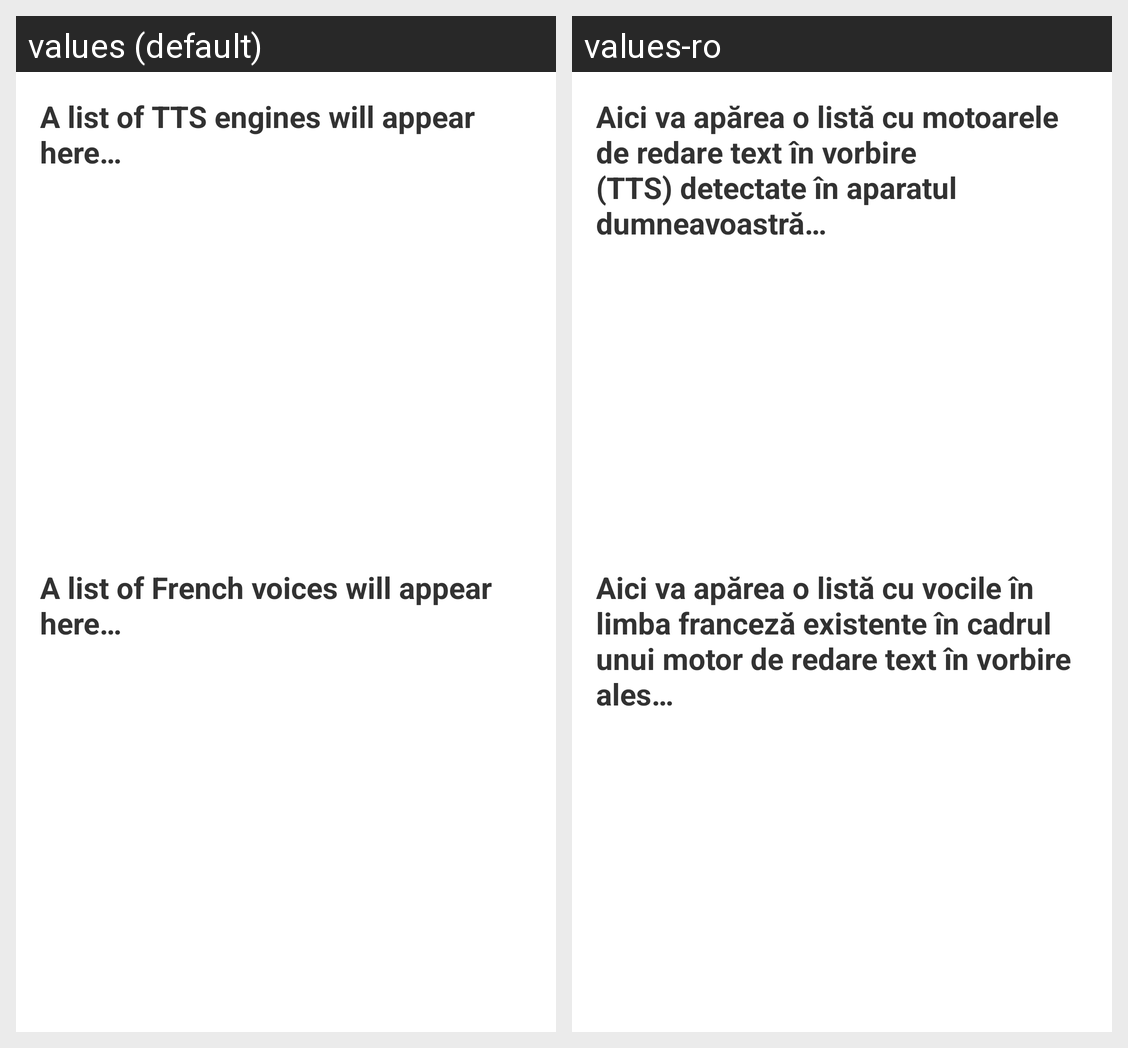

Locale-by-locale string values for the Android screen shown in this grid:
Android screen res/layout/activity_tts_settings.xml rendered under 2 locales, left to right: values (default), values-ro. Device: Nexus 5 (rendered at 1080×1920; each locale shown at half size, 540×960, under a caption strip naming it); theme AppTheme.
Strings drawn on this screen, with the default value and each locale's value (text and hints the layout hard-codes, and strings that could not be matched under every locale, appear in the picture but are not listed):

tv_engines_initial_message
  values: A list of TTS engines will appear here…
  values-ro: Aici va apărea o listă cu motoarele de redare text în vorbire (TTS) detectate în aparatul dumneavoastră…

tv_voices_initial_message
  values: A list of French voices will appear here…
  values-ro: Aici va apărea o listă cu vocile în limba franceză existente în cadrul unui motor de redare text în vorbire ales…
